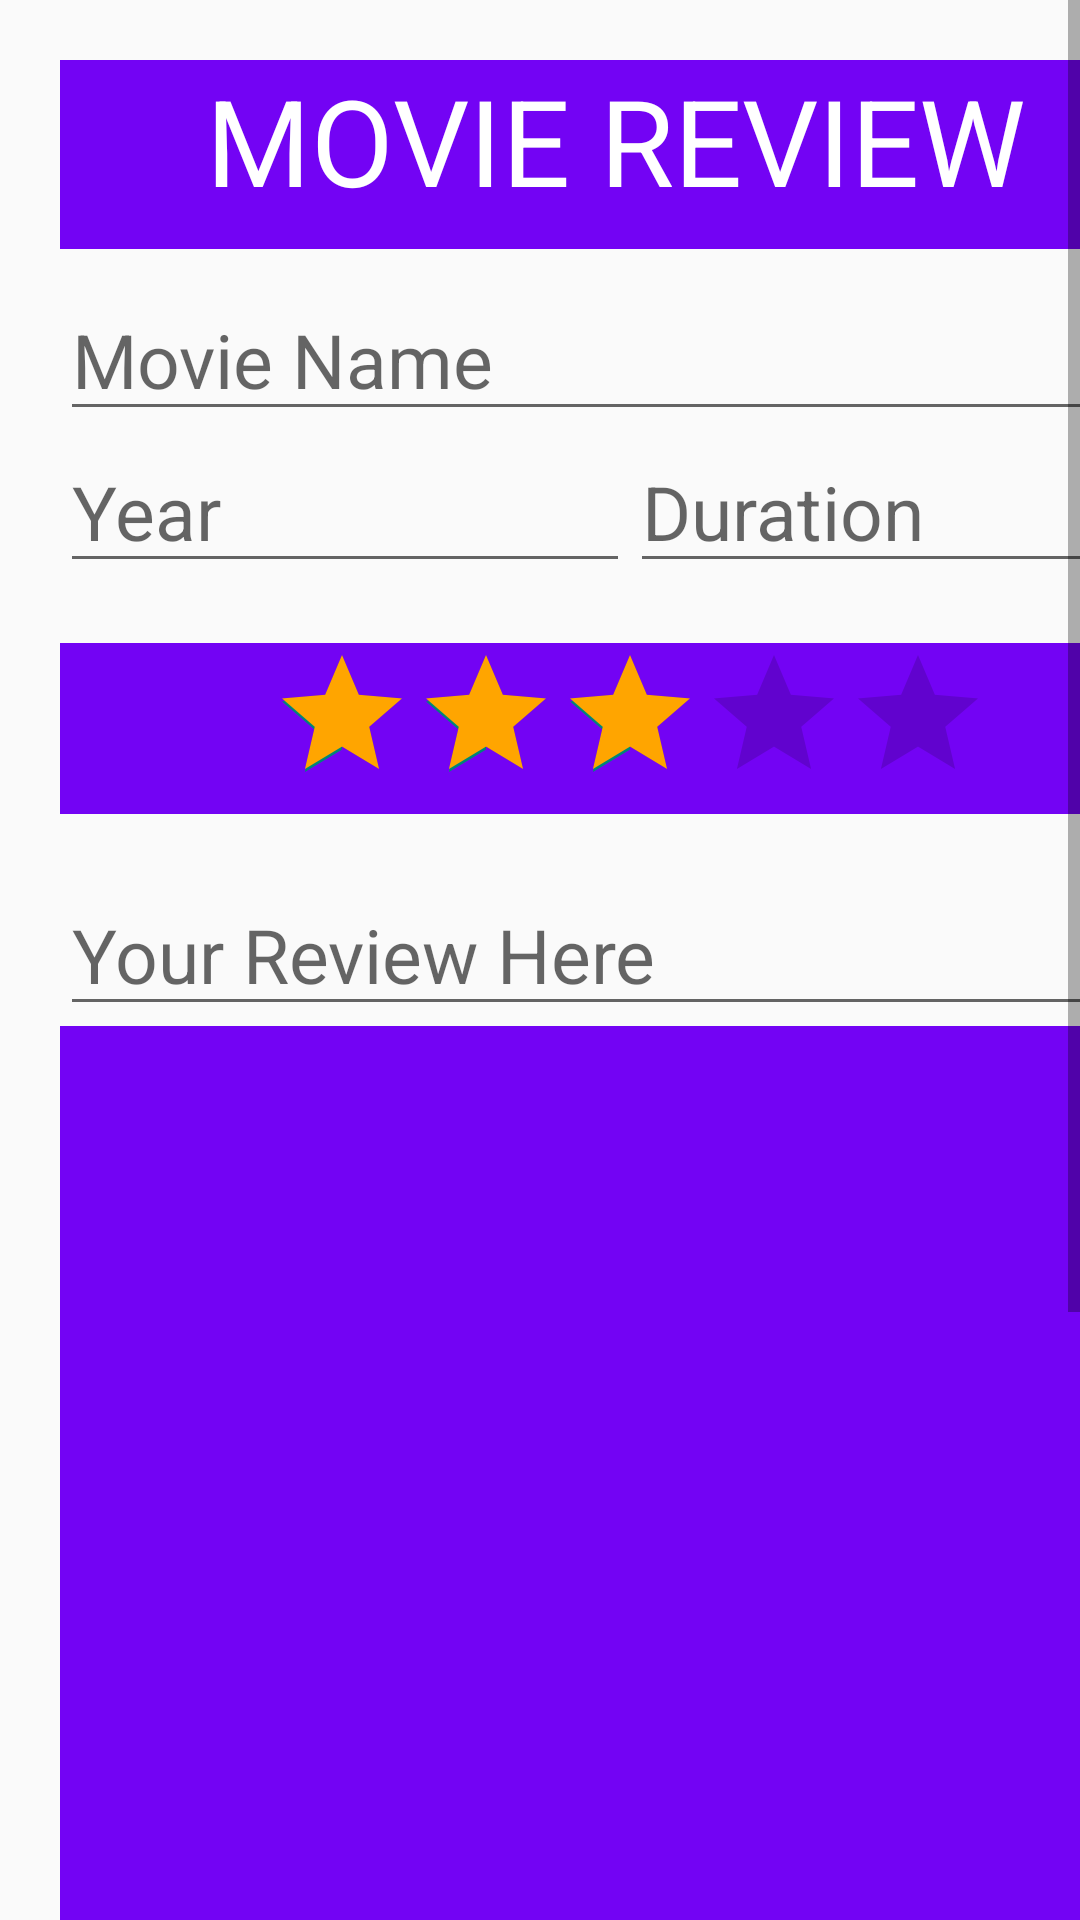

Produce the Android XML layout that renders to this screen, including the resource entries it uses.
<!-- AndroidManifest.xml: application theme Theme.FirstAndriod -->
<!-- res/layout/activity_main6.xml -->
<?xml version="1.0" encoding="utf-8"?>
<androidx.constraintlayout.widget.ConstraintLayout xmlns:android="http://schemas.android.com/apk/res/android"
    xmlns:app="http://schemas.android.com/apk/res-auto"
    xmlns:tools="http://schemas.android.com/tools"
    android:id="@+id/main"
    android:layout_width="match_parent"
    android:layout_height="match_parent"
    android:visibility="visible"
    tools:context=".MainActivity6"
    tools:visibility="visible">

    <ScrollView
        android:layout_width="match_parent"
        android:layout_height="match_parent">

        <LinearLayout
            android:layout_width="370dp"
            android:layout_height="match_parent"
            android:layout_marginLeft="20dp"
            android:orientation="vertical">

            <TextView
                android:layout_width="match_parent"
                android:layout_height="63dp"
                android:layout_marginTop="20dp"
                android:background="#7303F4"
                android:text="MOVIE REVIEW"
                android:textAlignment="center"
                android:textColor="@color/white"
                android:textSize="40dp">
            </TextView>

            <LinearLayout
                android:layout_width="match_parent"
                android:layout_height="match_parent"
                android:layout_marginTop="10dp"
                android:orientation="vertical">

                <EditText
                    android:id="@+id/movieName"
                    android:layout_width="match_parent"
                    android:layout_height="match_parent"
                    android:hint="Movie Name"
                    android:textSize="25dp"></EditText>

                <LinearLayout
                    android:layout_width="match_parent"
                    android:layout_height="match_parent"
                    android:orientation="horizontal">

                    <EditText
                        android:id="@+id/year"
                        android:layout_width="190dp"
                        android:layout_height="match_parent"
                        android:hint="Year"
                        android:textSize="25dp"></EditText>

                    <EditText
                        android:id="@+id/duration"
                        android:layout_width="190dp"
                        android:layout_height="match_parent"
                        android:hint="Duration"
                        android:textSize="25dp"></EditText>
                </LinearLayout>
            </LinearLayout>

            <LinearLayout
                android:layout_width="match_parent"
                android:layout_height="match_parent"
                android:background="#7303F4"
                android:layout_marginTop="20dp">
                <RatingBar
                    android:id="@+id/ratingBar"
                    android:layout_width="match_parent"
                    android:layout_height="wrap_content"
                    android:paddingLeft="70dp"
                    android:paddingRight="60dp"
                    android:clickable="true"
                    android:numStars="5"
                    android:rating="3"
                    android:progressTint="#ffa500"/>
            </LinearLayout>



            <EditText
                android:layout_width="match_parent"
                android:layout_height="match_parent"
                android:layout_marginTop="20dp"
                android:hint="Your Review Here"
                android:textSize="25dp">

            </EditText>

            <EditText
                android:layout_width="match_parent"
                android:layout_height="400dp"
                android:background="#7303F4"
                android:textAlignment="center"
                android:textColor="@color/white"
                android:textSize="40dp"></EditText>

            <LinearLayout
                android:layout_width="match_parent"
                android:layout_height="match_parent"
                android:layout_marginTop="10dp"
                android:orientation="vertical">

                <EditText
                    android:layout_width="match_parent"
                    android:layout_height="match_parent"
                    android:hint="Starring..."
                    android:textSize="25dp"></EditText>

                <EditText
                    android:layout_width="match_parent"
                    android:layout_height="match_parent"
                    android:hint="Director..."
                    android:textSize="25dp"></EditText>
            </LinearLayout>

            <TextView
                android:layout_width="match_parent"
                android:layout_height="63dp"
                android:layout_marginTop="20dp"
                android:background="#7303F4"
                android:text="SAVE"
                android:textAlignment="center"
                android:textColor="@color/white"
                android:textSize="40dp"></TextView>
        </LinearLayout>
    </ScrollView>

</androidx.constraintlayout.widget.ConstraintLayout>
<!-- resources referenced by this layout -->
<resources>
  <style name="Theme.FirstAndriod" parent="Base.Theme.FirstAndriod" />
  <style name="Base.Theme.FirstAndriod" parent="Theme.AppCompat.DayNight.NoActionBar">
          
          
      </style>
  <!-- not gathered from this repository: default colours our renderer supplied (Android Studio template values) -->
  <color name="white">#FFFFFFFF</color>
</resources>
